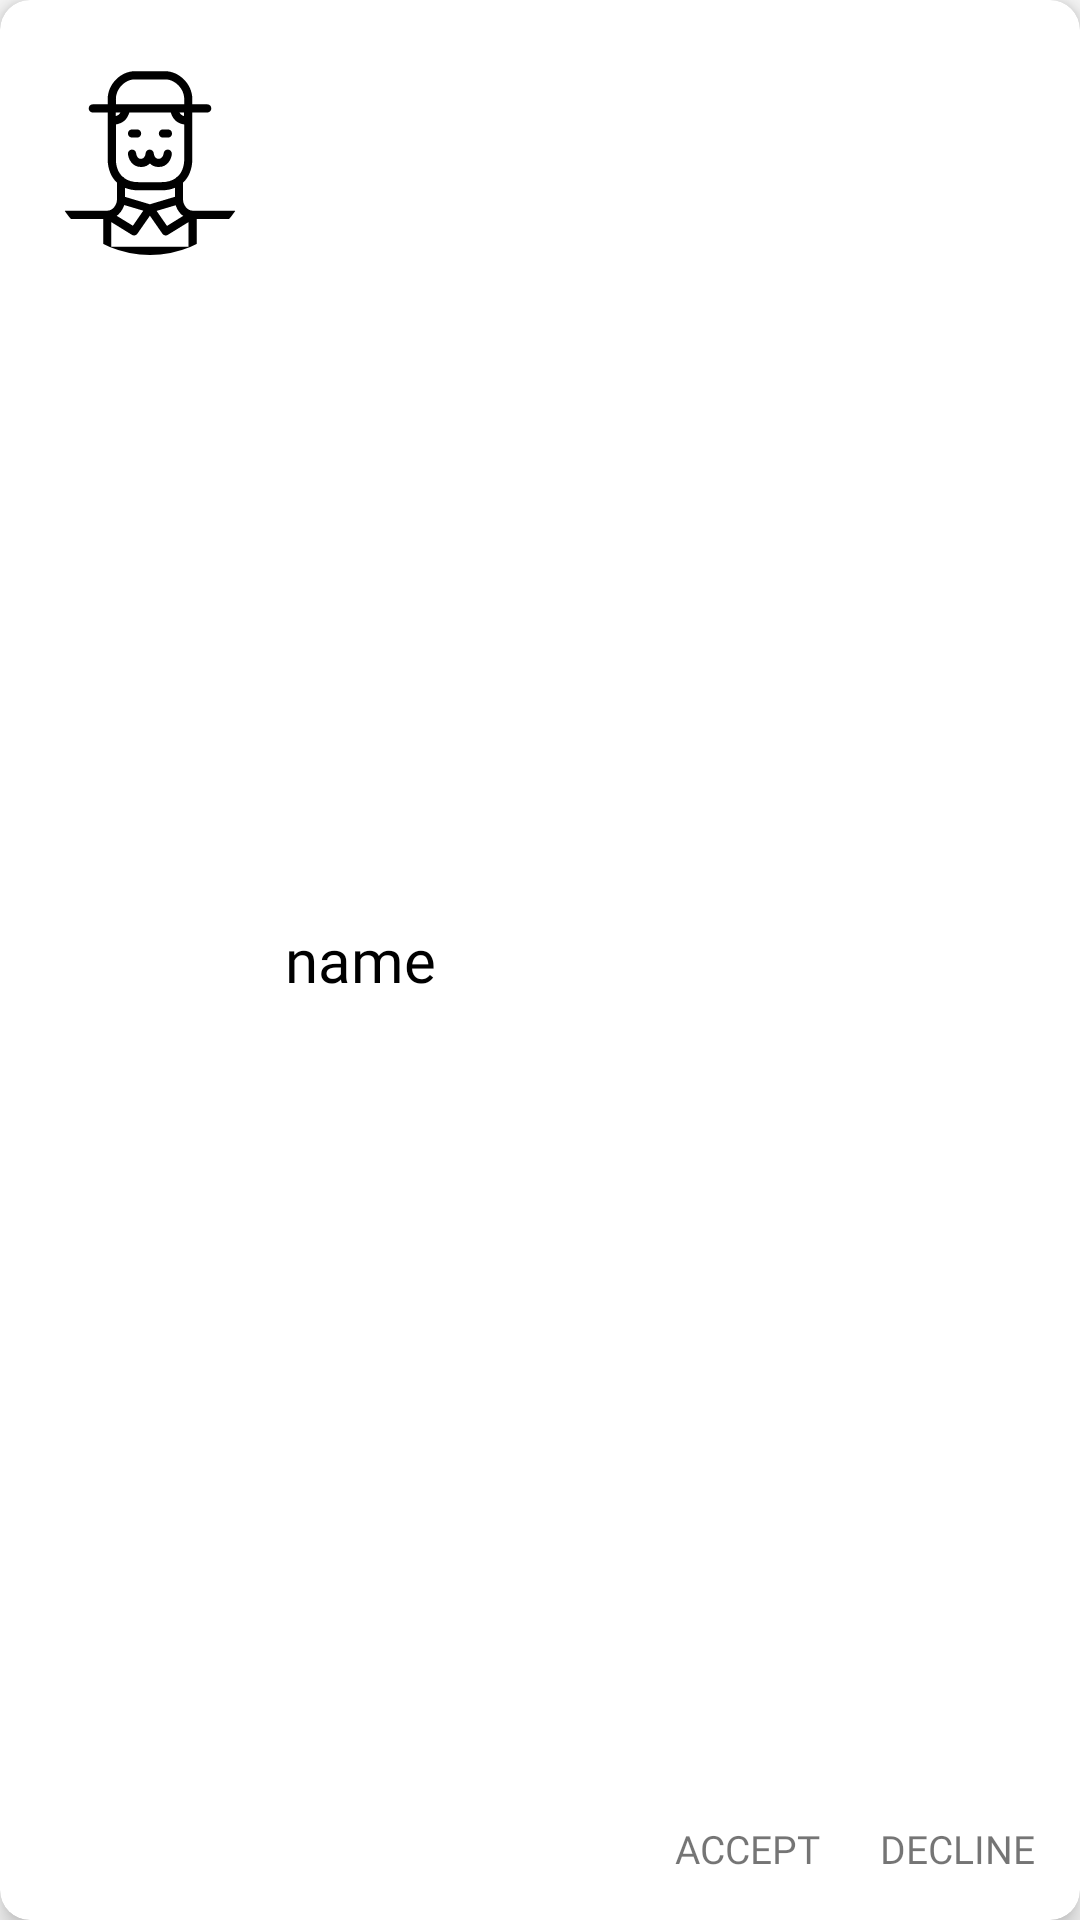

This screen was rendered from an Android layout file. Write that file and the resources it references.
<!-- AndroidManifest.xml: application theme AppTheme -->
<!-- res/layout/adapter_friend_request.xml -->
<?xml version="1.0" encoding="utf-8"?>
<androidx.cardview.widget.CardView xmlns:android="http://schemas.android.com/apk/res/android"
    xmlns:app="http://schemas.android.com/apk/res-auto"
    android:layout_width="match_parent"
    android:layout_height="100dp"
    android:layout_marginStart="5dp"
    android:layout_marginTop="5dp"
    android:layout_marginEnd="10dp"
    android:layout_marginBottom="10dp"
    app:cardCornerRadius="10dp"
    app:cardElevation="5dp">

    <LinearLayout
        android:layout_width="match_parent"
        android:layout_height="match_parent"
        android:layout_margin="15dp"
        android:orientation="horizontal">

        <androidx.cardview.widget.CardView
            android:layout_width="70dp"
            android:layout_height="70dp"
            android:layout_marginEnd="5dp"
            app:cardCornerRadius="35dp"
            app:cardElevation="0dp">

            <ImageView
                android:id="@+id/friend_photo"
                android:layout_width="match_parent"
                android:layout_height="match_parent"
                android:scaleType="centerCrop"
                android:src="@drawable/ic_default_avatar" />

        </androidx.cardview.widget.CardView>

        <RelativeLayout
            android:layout_width="0dp"
            android:layout_height="match_parent"
            android:layout_marginStart="5dp"
            android:layout_weight="1">

            <TextView
                android:id="@+id/friend_request_name"
                android:layout_width="match_parent"
                android:layout_height="wrap_content"
                android:layout_centerVertical="true"
                android:fontFamily="@font/geomanistbold"
                android:maxLines="1"
                android:text="name"
                android:textColor="@color/black"
                android:textSize="20sp" />

            <LinearLayout
                android:layout_width="wrap_content"
                android:layout_height="wrap_content"
                android:layout_alignParentEnd="true"
                android:layout_alignParentBottom="true"
                android:orientation="horizontal">

                <TextView
                    android:id="@+id/button_accept"
                    android:layout_width="wrap_content"
                    android:layout_height="wrap_content"
                    android:layout_gravity="end"
                    android:layout_marginEnd="10dp"
                    android:fontFamily="@font/geomanistmedium"
                    android:text="ACCEPT"
                    android:textColor="@color/quantum_googgreen"
                    android:textSize="13sp" />

                <TextView
                    android:id="@+id/button_decline"
                    android:layout_width="wrap_content"
                    android:layout_height="wrap_content"
                    android:layout_gravity="end"
                    android:layout_marginStart="10dp"
                    android:fontFamily="@font/geomanistmedium"
                    android:text="DECLINE"
                    android:textColor="@color/quantum_error_dark"
                    android:textSize="13sp" />

            </LinearLayout>

        </RelativeLayout>

    </LinearLayout>

</androidx.cardview.widget.CardView>
<!-- resources referenced by this layout -->
<resources>
  <color name="black">#000000</color>
  <!-- drawable ic_default_avatar: vector/xml drawable (drawable, 3360 chars, omitted) -->
  <style name="AppTheme" parent="Theme.AppCompat.Light.NoActionBar">
          
          <item name="colorPrimary">@color/colorPrimary</item>
          <item name="colorPrimaryDark">@color/colorPrimaryDark</item>
          <item name="colorAccent">@color/colorAccent</item>
      </style>
  <color name="colorPrimary">#008577</color>
  <color name="colorPrimaryDark">#00574B</color>
  <color name="colorAccent">#D81B60</color>
</resources>
